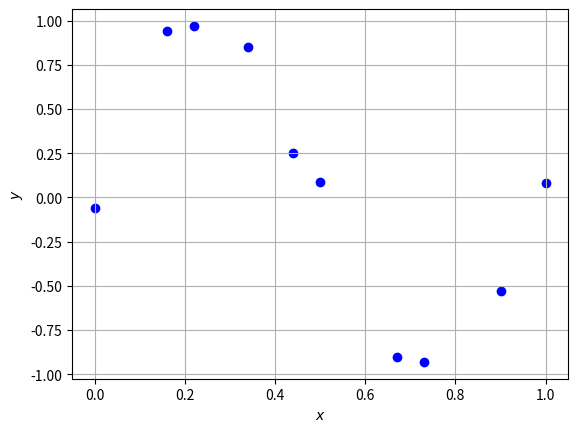
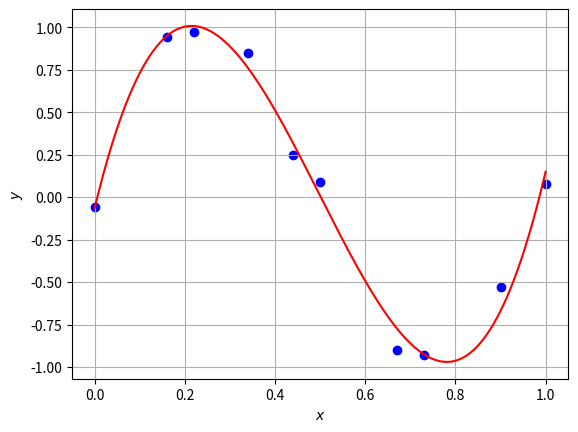
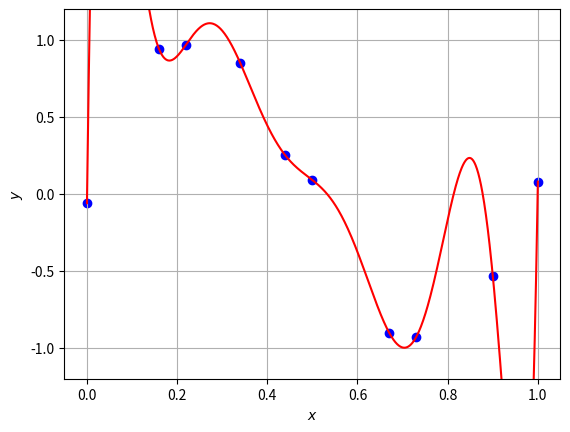
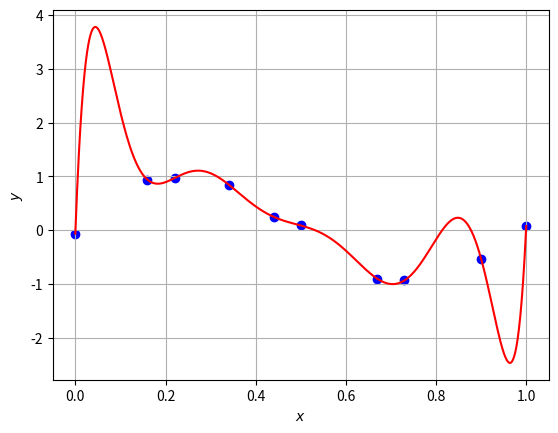

Generate these figures, in order, with matplotlib:
import numpy as np
import matplotlib.pyplot as plt


X = np.array([0., 0.16, 0.22, 0.34, 0.44, 0.5, 0.67, 0.73, 0.9, 1.])
Y = np.array([-0.06, 0.94, 0.97, 0.85, 0.25, 0.09, -0.9, -0.93, -0.53, 0.08])

fig, ax = plt.subplots(dpi=100)
ax.scatter(X, Y, marker='o', color='b')
ax.set_xlabel('$x$')
ax.set_ylabel('$y$')
ax.grid()
plt.show()

W3 = np.polyfit(X, Y, 3)
print(W3)

x = np.linspace(0, 1, 1000)
fig, ax = plt.subplots(dpi=100)
ax.scatter(X, Y, marker='o', color='b')
ax.plot(x, np.polyval(W3, x), 'r')
ax.set_xlabel('$x$')
ax.set_ylabel('$y$')
ax.grid()
plt.show()

print("平均二乗残差: ", end='')
print(np.mean((Y - np.polyval(W3, X)) ** 2))

W9 = np.polyfit(X, Y, 9)
print(W9)

x = np.linspace(0, 1, 1000)
fig, ax = plt.subplots(dpi=100)
ax.scatter(X, Y, marker='o', color='b')
ax.plot(x, np.polyval(W9, x), 'r')
ax.set_xlabel('$x$')
ax.set_ylabel('$y$')
ax.set_ylim(-1.2, 1.2)
ax.grid()
plt.show()

x = np.linspace(0, 1, 1000)
fig, ax = plt.subplots(dpi=100)
ax.scatter(X, Y, marker='o', color='b')
ax.plot(x, np.polyval(W9, x), 'r')
ax.set_xlabel('$x$')
ax.set_ylabel('$y$')
ax.grid()
plt.show()

print("平均二乗残差: ", end='')
print(np.mean((Y - np.polyval(W9, X)) ** 2))

